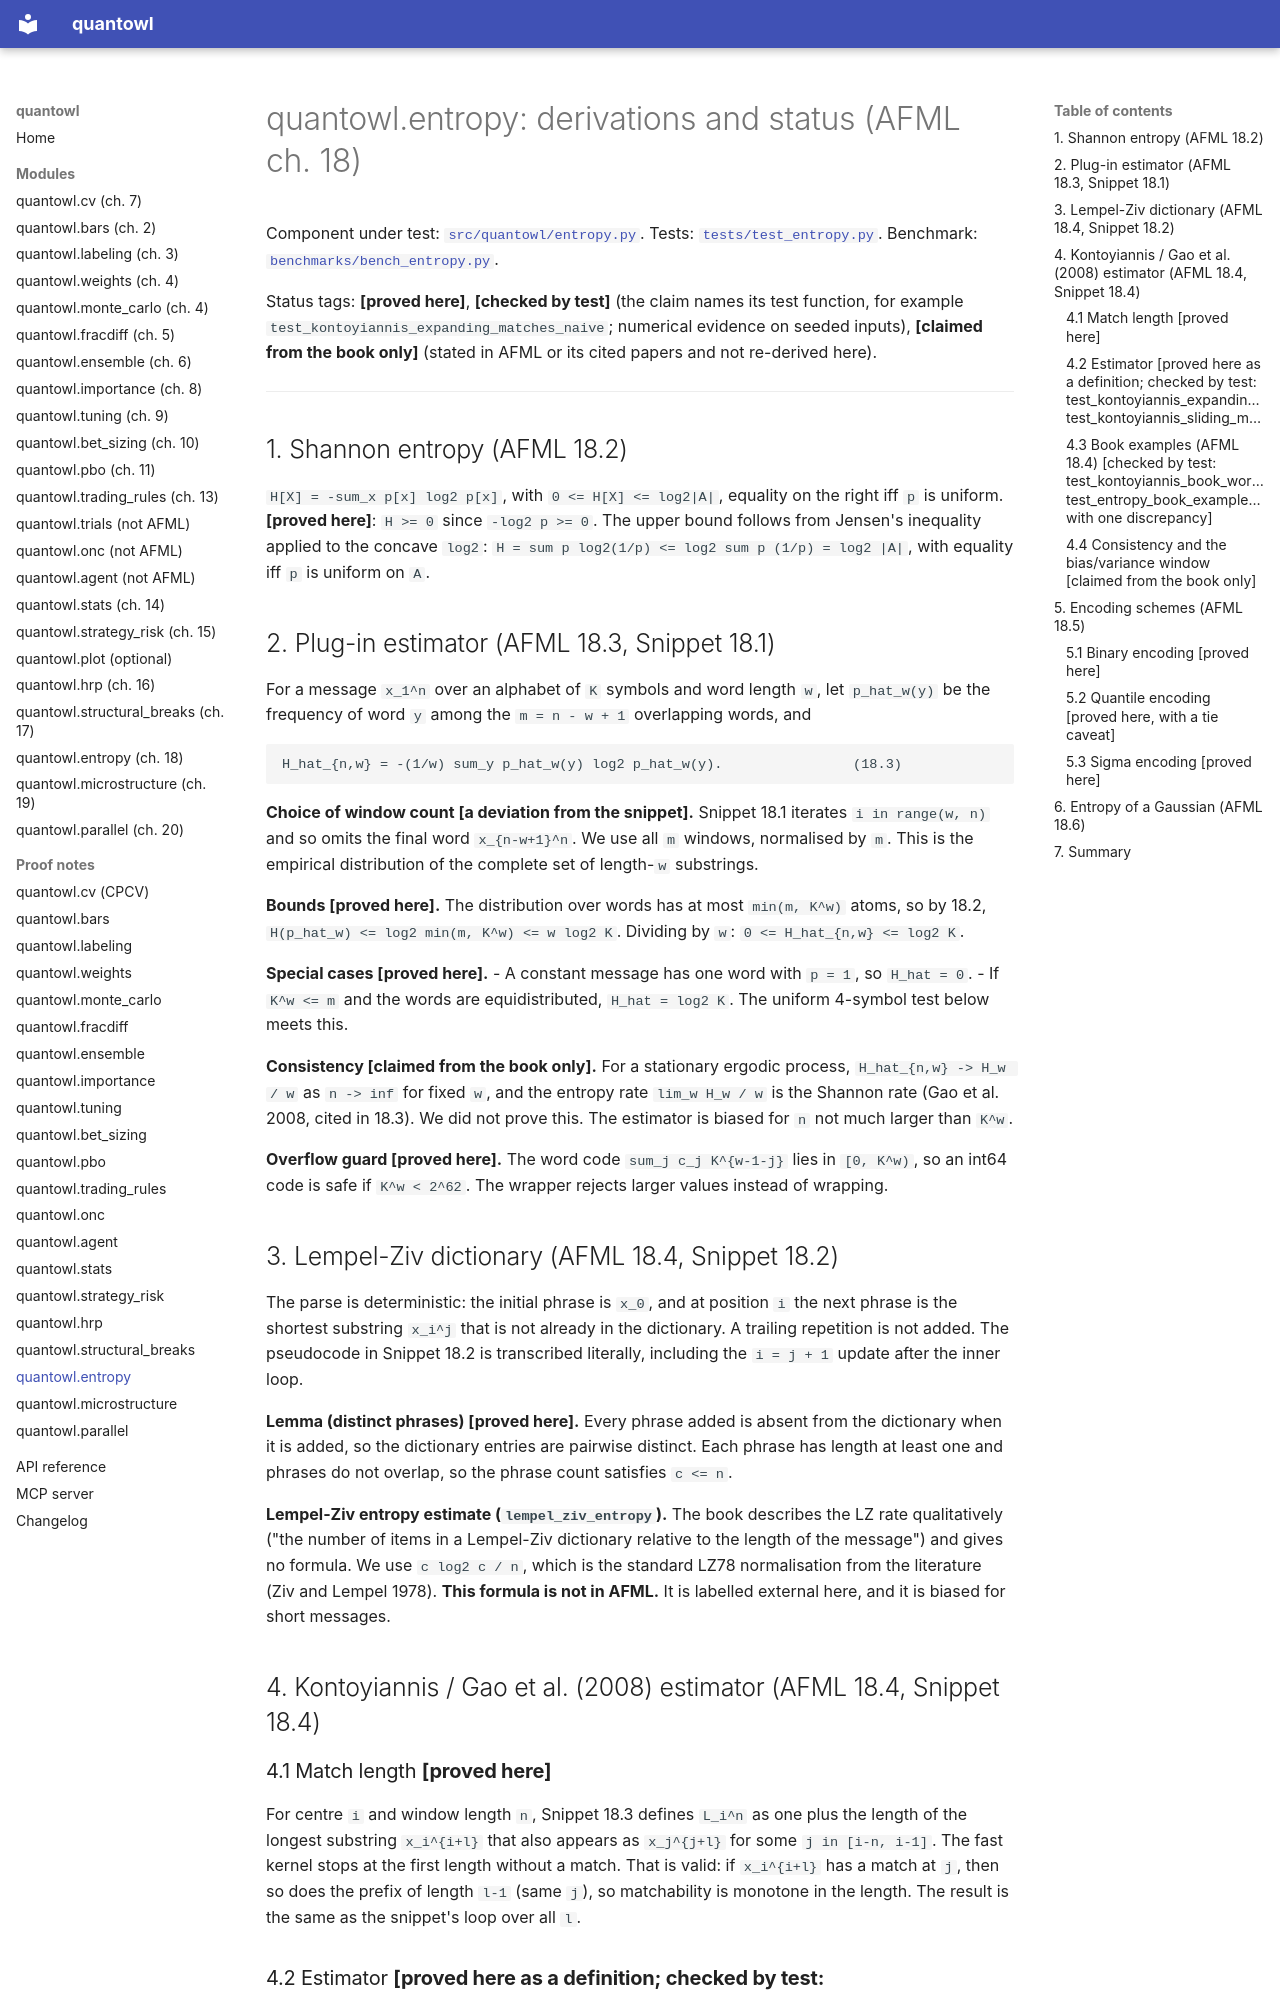

repository: landtml/finlab-ml · page: proofs/entropy/index.html · generator: mkdocs

# quantowl.entropy: derivations and status (AFML ch. 18)

Component under test: [`src/quantowl/entropy.py`](https://github.com/landtml/quantowl/blob/main/src/quantowl/entropy.py).
Tests: [`tests/test_entropy.py`](https://github.com/landtml/quantowl/blob/main/tests/test_entropy.py).
Benchmark: [`benchmarks/bench_entropy.py`](https://github.com/landtml/quantowl/blob/main/benchmarks/bench_entropy.py).

Status tags: **[proved here]**, **[checked by test]** (the claim names its test function, for example `test_kontoyiannis_expanding_matches_naive`; numerical evidence on
seeded inputs), **[claimed from the book only]** (stated in AFML or its cited
papers and not re-derived here).

---

## 1. Shannon entropy (AFML 18.2)

`H[X] = -sum_x p[x] log2 p[x]`, with `0 <= H[X] <= log2|A|`, equality on the right
iff `p` is uniform. **[proved here]**: `H >= 0` since `-log2 p >= 0`. The upper
bound follows from Jensen's inequality applied to the concave `log2`:
`H = sum p log2(1/p) <= log2 sum p (1/p) = log2 |A|`, with equality iff `p`
is uniform on `A`.

## 2. Plug-in estimator (AFML 18.3, Snippet 18.1)

For a message `x_1^n` over an alphabet of `K` symbols and word length `w`, let
`p_hat_w(y)` be the frequency of word `y` among the `m = n - w + 1` overlapping
words, and

    H_hat_{n,w} = -(1/w) sum_y p_hat_w(y) log2 p_hat_w(y).                (18.3)

**Choice of window count [a deviation from the snippet].** Snippet 18.1 iterates
`i in range(w, n)` and so omits the final word `x_{n-w+1}^n`. We use all `m`
windows, normalised by `m`. This is the empirical distribution of the complete
set of length-`w` substrings.

**Bounds [proved here].** The distribution over words has at most `min(m, K^w)`
atoms, so by 18.2, `H(p_hat_w) <= log2 min(m, K^w) <= w log2 K`. Dividing by `w`:
`0 <= H_hat_{n,w} <= log2 K`.

**Special cases [proved here].**
- A constant message has one word with `p = 1`, so `H_hat = 0`.
- If `K^w <= m` and the words are equidistributed, `H_hat = log2 K`. The
  uniform 4-symbol test below meets this.

**Consistency [claimed from the book only].** For a stationary ergodic process,
`H_hat_{n,w} -> H_w / w` as `n -> inf` for fixed `w`, and the entropy rate
`lim_w H_w / w` is the Shannon rate (Gao et al. 2008, cited in 18.3). We did not
prove this. The estimator is biased for `n` not much larger than `K^w`.

**Overflow guard [proved here].** The word code `sum_j c_j K^{w-1-j}` lies in
`[0, K^w)`, so an int64 code is safe if `K^w < 2^62`. The wrapper rejects larger
values instead of wrapping.

## 3. Lempel-Ziv dictionary (AFML 18.4, Snippet 18.2)

The parse is deterministic: the initial phrase is `x_0`, and at position `i` the
next phrase is the shortest substring `x_i^j` that is not already in the
dictionary. A trailing repetition is not added. The pseudocode in Snippet 18.2
is transcribed literally, including the `i = j + 1` update after the inner loop.

**Lemma (distinct phrases) [proved here].** Every phrase added is absent from the
dictionary when it is added, so the dictionary entries are pairwise distinct. Each
phrase has length at least one and phrases do not overlap, so the phrase count
satisfies `c <= n`.

**Lempel-Ziv entropy estimate (`lempel_ziv_entropy`).** The book describes the LZ
rate qualitatively ("the number of items in a Lempel-Ziv dictionary relative to the
length of the message") and gives no formula. We use `c log2 c / n`, which is the
standard LZ78 normalisation from the literature (Ziv and Lempel 1978). **This
formula is not in AFML.** It is labelled external here, and it is biased for short
messages.

## 4. Kontoyiannis / Gao et al. (2008) estimator (AFML 18.4, Snippet 18.4)
